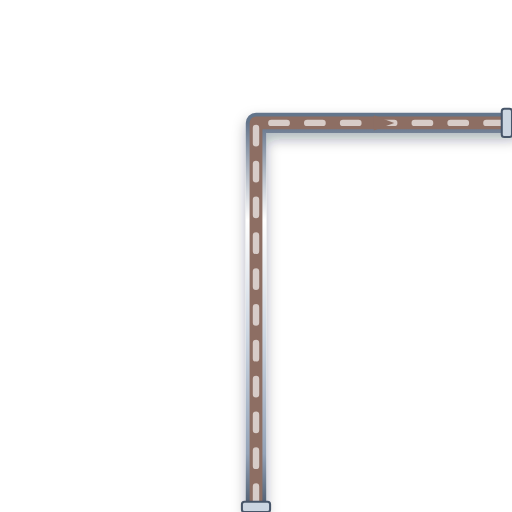
t = 0.00 s
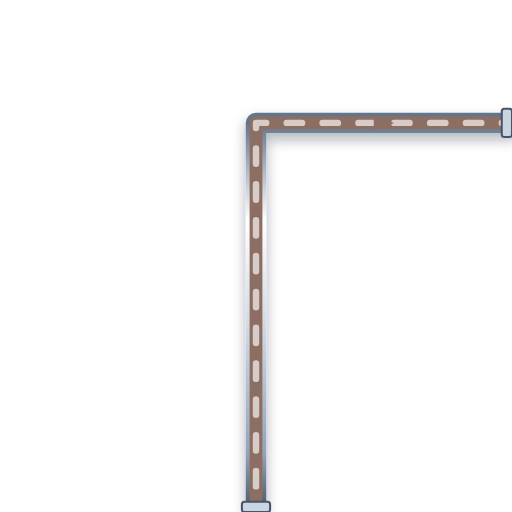
t = 0.20 s
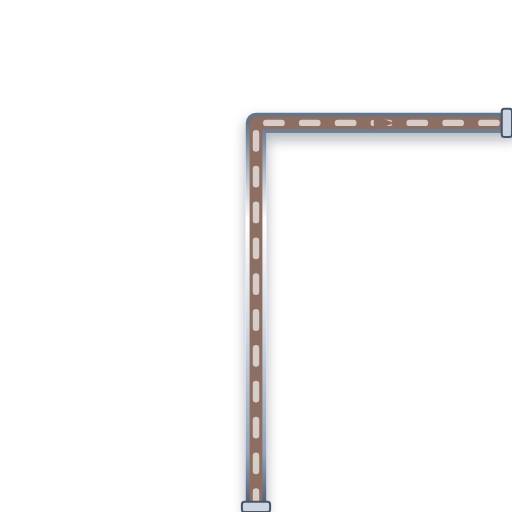
t = 0.40 s
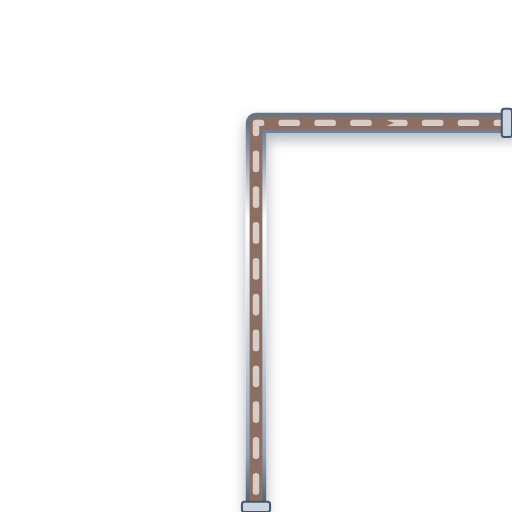
t = 0.60 s

The animated SVG that drew these frames (rendered in a browser with its animation timeline set to each time). Animation: 1 CSS @keyframes rule; one cycle of 0.80 s, repeats indefinitely.

<svg xmlns="http://www.w3.org/2000/svg" viewBox="0 0 200 200" width="200" height="200">
  <defs>
    <style>
      @keyframes p-flow-anim {
        from { stroke-dashoffset: 24; } to { stroke-dashoffset: 0; }
      }
      .anim-p-flow {
        stroke-dasharray: 6 8;
        animation: p-flow-anim 0.8s linear infinite;
      }
    </style>
    <filter id="ssPipeShadow" x="-15%" y="-15%" width="130%" height="130%">
      <feDropShadow dx="0" dy="2.5" stdDeviation="2.5" flood-color="#0f172a" flood-opacity="0.32" />
    </filter>
    <linearGradient id="ssPipeGradH" x1="0%" y1="0%" x2="0%" y2="100%">
      <stop offset="0%" stop-color="#64748b" /><stop offset="25%" stop-color="#ffffff" />
      <stop offset="55%" stop-color="#cbd5e1" /><stop offset="85%" stop-color="#94a3b8" /><stop offset="100%" stop-color="#475569" />
    </linearGradient>
  </defs>

  <!-- Stainless Steel 316 Outer Casing (8px with 3D Drop Shadow) -->
  <path d="M 100 200 L 100 48 L 200 48" stroke="url(#ssPipeGradH)" stroke-width="8" fill="none" stroke-linecap="round" stroke-linejoin="round" filter="url(#ssPipeShadow)"/>

  <!-- Process Fluid Core (5px) -->
  <path d="M 100 200 L 100 48 L 200 48" stroke="#8D6E63" stroke-width="5" fill="none" stroke-linecap="round" stroke-linejoin="round"/>

  <!-- Animated Fluid Flow Stream Dashes (2.5px) -->
  <path d="M 100 200 L 100 48 L 200 48" stroke="#D7CCC8" stroke-width="2.5" fill="none" stroke-linejoin="round" stroke-linecap="round" class="anim-p-flow"/>

  <!-- Directional Flow Arrow -->
  <polygon points="146,45 154,48 146,51" fill="#8D6E63" />

  <!-- ANSI Flange Connection Collars -->
  <rect x="94.5" y="196" width="11" height="4" rx="1" fill="#cbd5e1" stroke="#475569" stroke-width="0.8"/>
  <rect x="196" y="42.5" width="4" height="11" rx="1" fill="#cbd5e1" stroke="#475569" stroke-width="0.8"/>
</svg>
